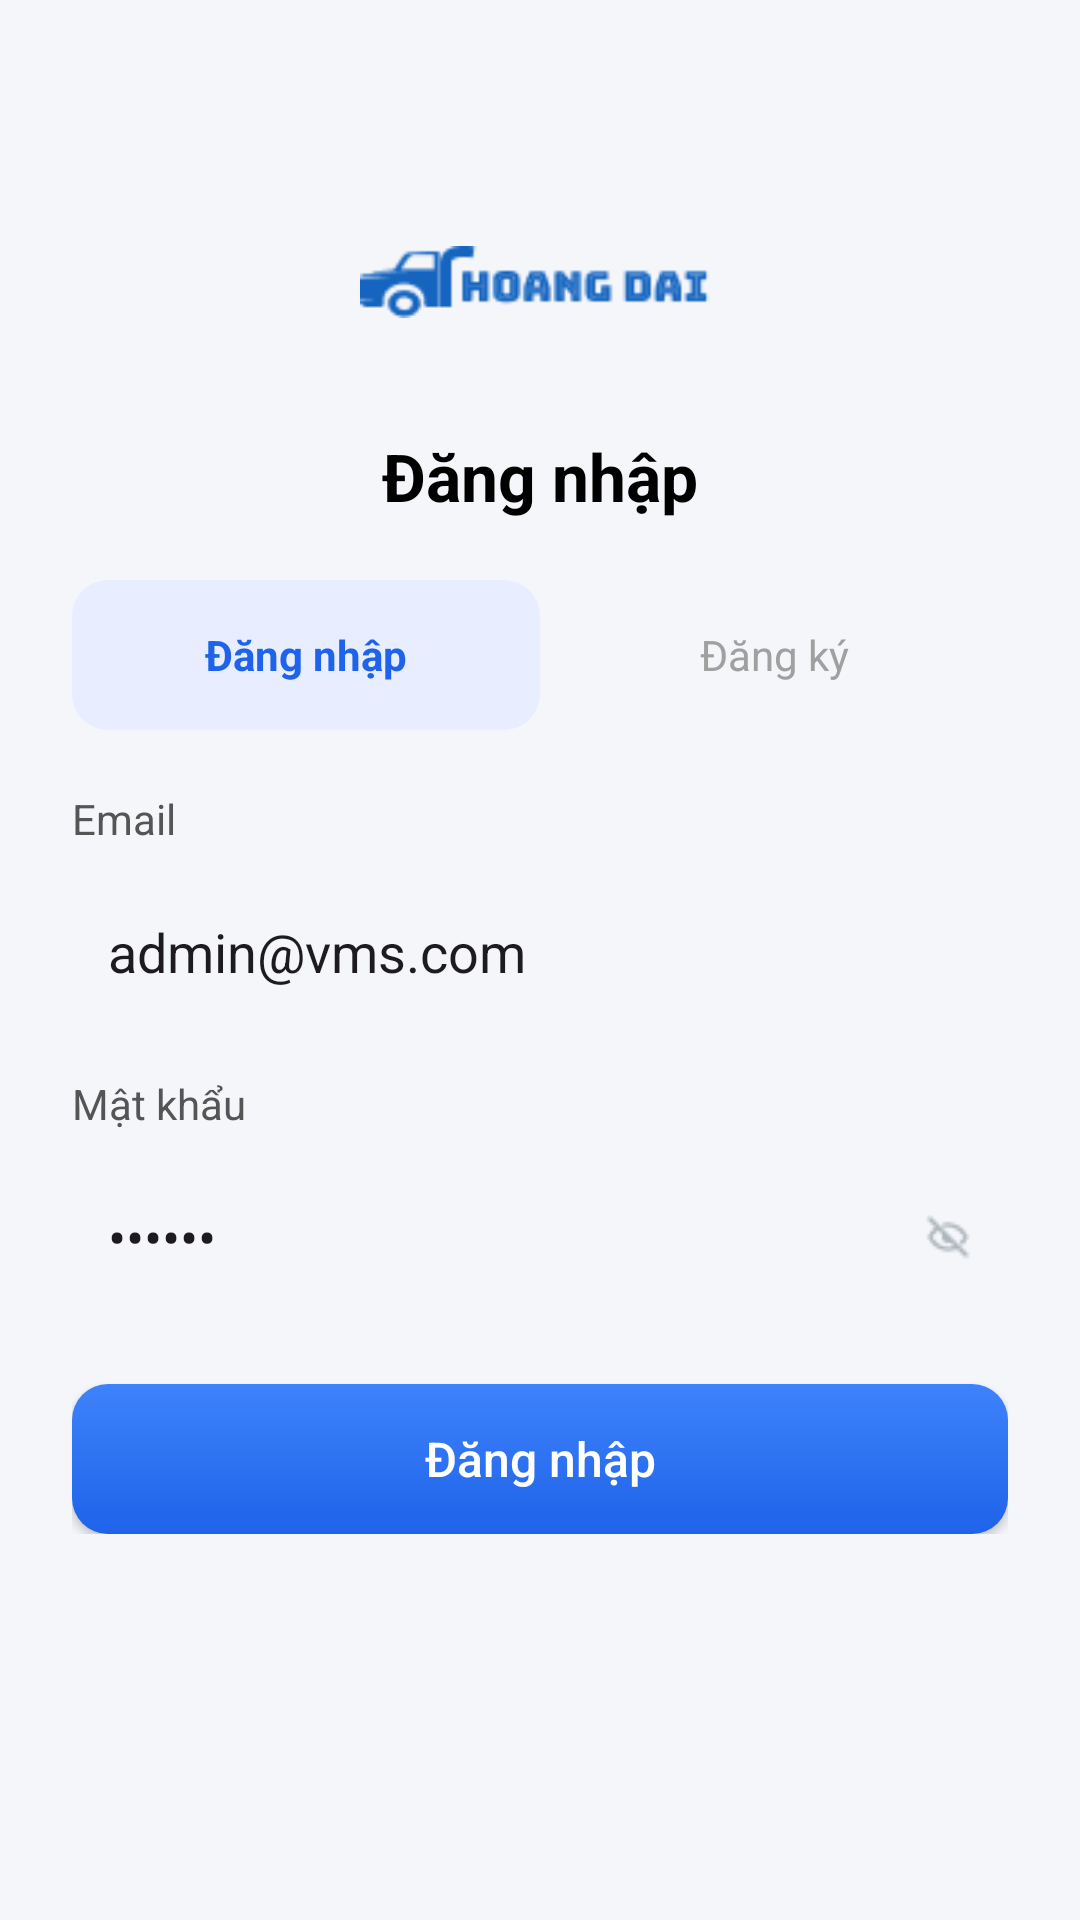

The Android layout XML behind this screen, and the referenced resources:
<!-- AndroidManifest.xml: application theme Theme.TTTN_HoangDaiVMS -->
<!-- res/layout/login_activity.xml -->
<?xml version="1.0" encoding="utf-8"?>
<ScrollView xmlns:android="http://schemas.android.com/apk/res/android"
    xmlns:tools="http://schemas.android.com/tools"
    android:layout_width="match_parent"
    android:layout_height="match_parent"
    xmlns:app="http://schemas.android.com/apk/res-auto"
    android:background="#F5F6FA"
    android:padding="24dp">

    <LinearLayout
        android:layout_width="match_parent"
        android:layout_height="wrap_content"
        android:orientation="vertical"
        android:gravity="center_horizontal">

        

        
        <ImageView
            android:id="@+id/logoImage"
            android:layout_width="120dp"
            android:layout_height="60dp"
            android:layout_marginTop="40dp"
            android:adjustViewBounds="true"
            android:contentDescription="@string/app_name"
            android:src="@drawable/logo_hoangdai" />

        <TextView
            android:id="@+id/titleLogin"
            android:layout_width="wrap_content"
            android:layout_height="wrap_content"
            android:layout_marginTop="20dp"
            android:text="Đăng nhập"
            android:textSize="22sp"
            android:textStyle="bold"
            android:textColor="#000000" />

        
        <LinearLayout
            android:layout_width="match_parent"
            android:layout_height="50dp"
            android:layout_marginTop="20dp"
            android:background="@drawable/bg_tab_white"
            android:orientation="horizontal"
            android:gravity="center">

            <TextView
                android:id="@+id/tabLogin"
                android:layout_width="0dp"
                android:layout_height="match_parent"
                android:layout_weight="1"
                android:gravity="center"
                android:text="Đăng nhập"
                android:textStyle="bold"
                android:textColor="#1E63E9"
                android:background="@drawable/bg_tab_active" />

            <TextView
                android:id="@+id/tabRegister"
                android:layout_width="0dp"
                android:layout_height="match_parent"
                android:layout_weight="1"
                android:gravity="center"
                android:text="Đăng ký"
                android:textColor="#A0A0A0" />
        </LinearLayout>

        
        <TextView
            android:layout_width="match_parent"
            android:layout_height="wrap_content"
            android:text="Email"
            android:textColor="#555"
            android:textSize="14sp"
            android:layout_marginTop="20dp" />

        <EditText
            android:id="@+id/edtEmail"
            android:layout_width="match_parent"
            android:layout_height="50dp"
            android:background="@drawable/bg_edittext_white"
            android:hint="Nhập email"
            android:text="admin@vms.com"
            android:padding="12dp"
            android:inputType="textEmailAddress"
            android:layout_marginTop="10dp"/>

        
        <TextView
            android:layout_width="match_parent"
            android:layout_height="wrap_content"
            android:text="Mật khẩu"
            android:textColor="#555"
            android:textSize="14sp"
            android:layout_marginTop="16dp" />

        <EditText
            android:id="@+id/edtPassword"
            android:layout_width="match_parent"
            android:layout_height="50dp"
            android:background="@drawable/bg_edittext_white"
            android:hint="Nhập mật khẩu"
            android:text="123456"
            android:padding="12dp"
            android:drawableEnd="@drawable/ic_eye_off"
            android:inputType="textPassword"
            android:layout_marginTop="10dp"/>

        
        <Button
            android:id="@+id/btnLogin"
            android:layout_width="match_parent"
            android:layout_height="50dp"
            android:layout_marginTop="24dp"
            android:background="@drawable/bg_button_blue_1"
            android:text="Đăng nhập"
            app:backgroundTint="@null"
            android:textAllCaps="false"
            android:textColor="#FFFFFF"
            android:backgroundTint="@null"
            android:textSize="16sp" />
    </LinearLayout>
</ScrollView>
<!-- resources referenced by this layout -->
<resources>
  <!-- drawable bg_button_blue_1 (drawable) -->
  <shape xmlns:android="http://schemas.android.com/apk/res/android" android:shape="rectangle">
      <gradient
          android:startColor="#1E63E9"
          android:endColor="#3E82FB"
          android:angle="90" />
      <corners android:radius="12dp" />
  </shape>
  <!-- drawable bg_tab_active (drawable) -->
  <shape xmlns:android="http://schemas.android.com/apk/res/android">
      <solid android:color="#E8EEFF" />
      <corners android:radius="12dp" />
  </shape>
  <!-- drawable ic_eye_off: png bitmap (drawable, 486 bytes) -->
  <!-- drawable logo_hoangdai: png bitmap (drawable, 2122 bytes) -->
  <string name="app_name">TTTN_HoangDaiVMS</string>
  <style name="Theme.TTTN_HoangDaiVMS" parent="Base.Theme.TTTN_HoangDaiVMS" />
  <style name="Base.Theme.TTTN_HoangDaiVMS" parent="Theme.Material3.DayNight.NoActionBar">
          
          
      </style>
</resources>
